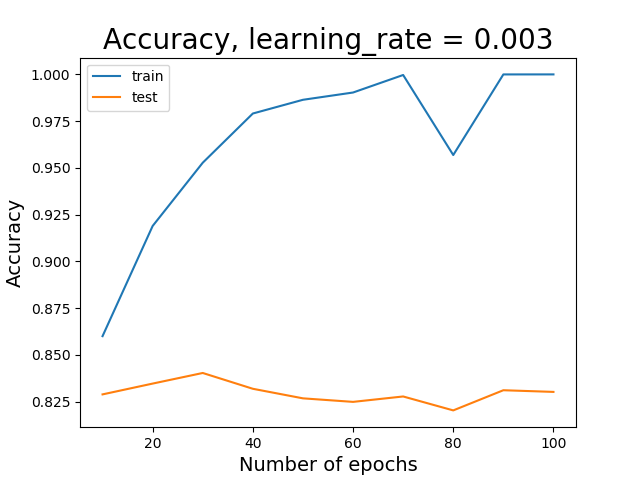

The data file committed next to this chart (first rows):
, train, test
0, 0.86, 0.8289
1, 0.9189, 0.8347
2, 0.9527, 0.8403
3, 0.979, 0.8319
4, 0.9863, 0.8268
5, 0.9902, 0.8249
6, 0.9996, 0.8278
7, 0.9568, 0.8203
8, 0.9999, 0.8311
9, 0.9999, 0.8302
